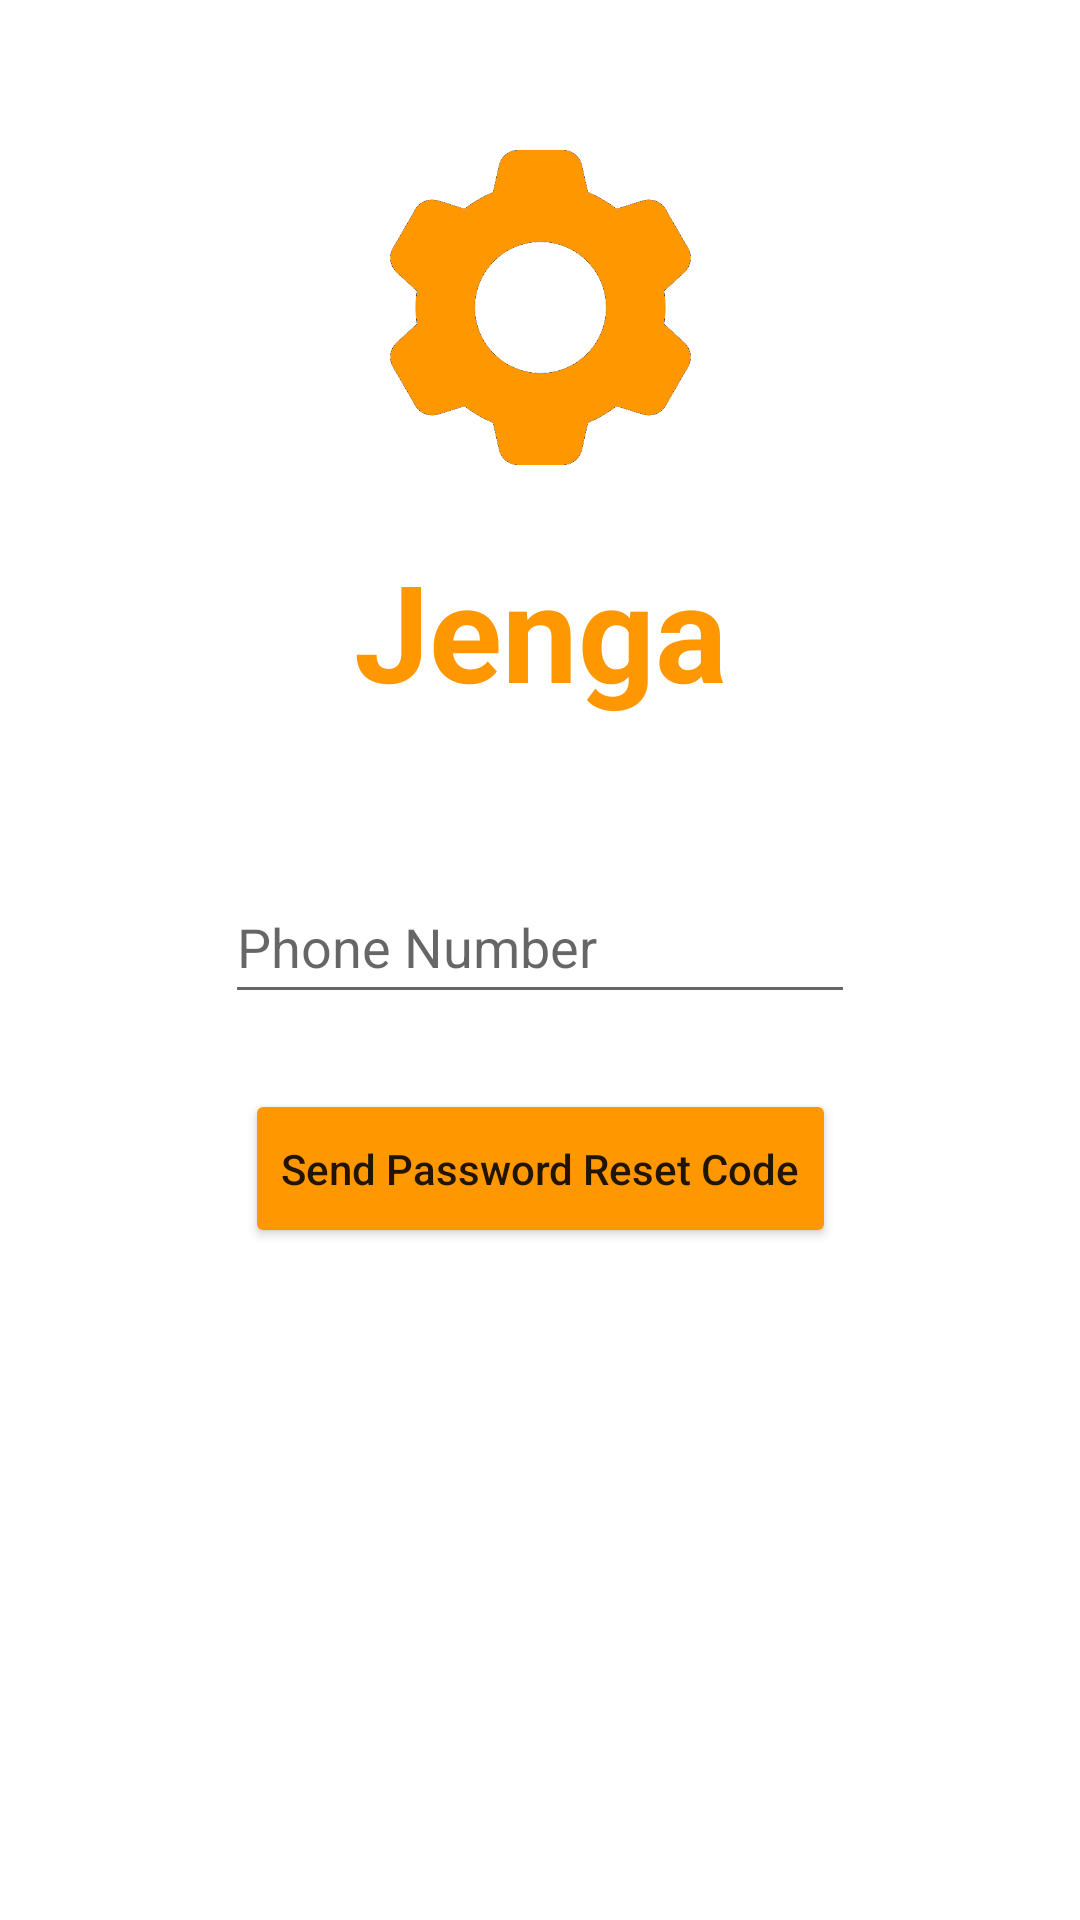

This screen was rendered from an Android layout file. Write that file and the resources it references.
<!-- AndroidManifest.xml: application theme Theme.CSProjectI -->
<!-- res/layout/fragment_password_reset_through_phone.xml -->
<?xml version="1.0" encoding="utf-8"?>
<androidx.constraintlayout.widget.ConstraintLayout xmlns:android="http://schemas.android.com/apk/res/android"
    xmlns:app="http://schemas.android.com/apk/res-auto"
    xmlns:tools="http://schemas.android.com/tools"
    android:layout_width="match_parent"
    android:layout_height="match_parent"
    tools:context=".Authentication.PasswordReset.PasswordResetThroughPhoneFragment">


    <ImageView
        android:id="@+id/cogwheel_img"
        android:layout_width="105dp"
        android:layout_height="105dp"
        android:layout_marginTop="50dp"
        android:src="@drawable/cogwheel_orange_500"
        app:layout_constraintEnd_toEndOf="parent"
        app:layout_constraintStart_toStartOf="parent"
        app:layout_constraintTop_toTopOf="parent"
        />

    <TextView
        android:id="@+id/jenga_txt"
        android:layout_width="wrap_content"
        android:layout_height="wrap_content"
        android:text="@string/jenga"
        android:textColor="@color/orange_500"
        android:textSize="45sp"
        android:textStyle="bold"
        android:layout_marginTop="25dp"
        app:layout_constraintEnd_toEndOf="parent"
        app:layout_constraintStart_toStartOf="parent"
        app:layout_constraintTop_toBottomOf="@id/cogwheel_img"
        />

    <EditText
        android:id="@+id/pwordResetPhone"
        android:layout_width="wrap_content"
        android:layout_height="wrap_content"
        android:layout_marginTop="50dp"
        android:hint="@string/phone_number"
        android:inputType="phone"
        android:minHeight="48dp"
        android:ems="10"
        app:layout_constraintEnd_toEndOf="parent"
        app:layout_constraintStart_toStartOf="parent"
        app:layout_constraintTop_toBottomOf="@id/jenga_txt" />

    <Button
        android:id="@+id/password_reset_phone_button"
        android:layout_width="wrap_content"
        android:layout_height="53dp"
        android:layout_marginTop="25dp"
        android:backgroundTint="@color/orange_500"
        android:text="@string/send_password_reset_code"
        android:textAllCaps="false"
        app:cornerRadius="48dp"
        app:layout_constraintEnd_toEndOf="parent"
        app:layout_constraintStart_toStartOf="parent"
        app:layout_constraintTop_toBottomOf="@id/pwordResetPhone"
        />

</androidx.constraintlayout.widget.ConstraintLayout>
<!-- resources referenced by this layout -->
<resources>
  <color name="orange_500">#FF9800</color>
  <!-- drawable cogwheel_orange_500: png bitmap (drawable, 20402 bytes) -->
  <string name="jenga">Jenga</string>
  <string name="phone_number">Phone Number</string>
  <string name="send_password_reset_code">Send Password Reset Code</string>
  <style name="Theme.CSProjectI" parent="Theme.MaterialComponents.DayNight.NoActionBar">
          
          <item name="colorPrimary">@color/orange_500</item>
          <item name="colorPrimaryVariant">@color/orange_700</item>
          <item name="colorOnPrimary">@color/white</item>
          
          <item name="colorSecondary">@color/teal_200</item>
          <item name="colorSecondaryVariant">@color/teal_700</item>
          <item name="colorOnSecondary">@color/black</item>
          
          <item name="android:statusBarColor" tools:targetApi="l">?attr/colorPrimaryVariant</item>
          
      </style>
  <color name="orange_700">#F57C00</color>
  <color name="white">#FFFFFFFF</color>
  <color name="teal_200">#FF03DAC5</color>
  <color name="teal_700">#FF018786</color>
  <color name="black">#FF000000</color>
</resources>
